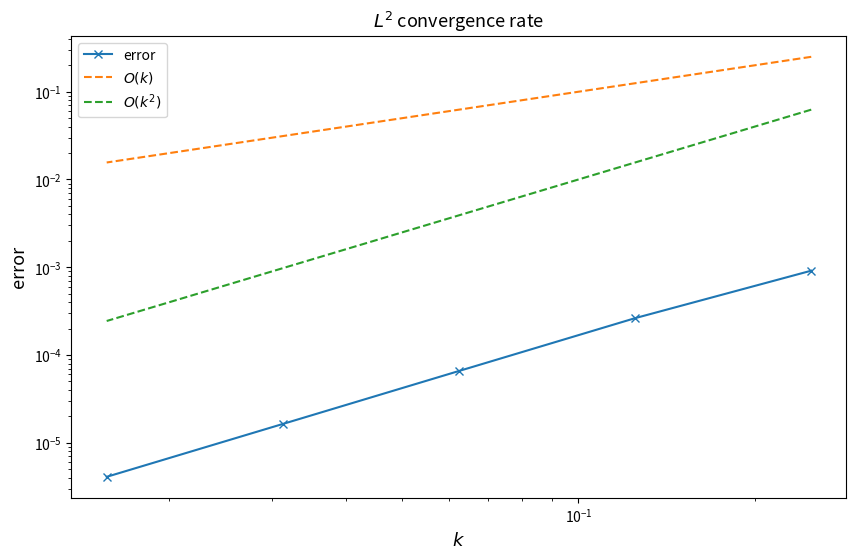

Python code for this plot:
import matplotlib.pyplot as plt
import numpy as np
import numpy.linalg as lin
import scipy.sparse as sp
from scipy.sparse.linalg import spsolve


def kappa_integral(x,y):
    return 0.5*(y**2-x**2) + y-x


def build_massMatrix(N):
    a = 1/6 * np.ones(N-1)
    M = sp.diags(a,-1) + sp.diags(a,1) + 2/3 * sp.eye(N)
    return 1/(N+1) * M


def build_rigidityMatrix(N):
    M = np.zeros((N,N))
    
    for i in range(N):
        M[i,i] = (N+1)**2 * (kappa_integral((i)/(N+1), (i+1)/(N+1)) + kappa_integral((i+1)/(N+1), (i+2)/(N+1)))

    for i in range(1,N):
        M[i, i-1] = -(N+1)**2 * kappa_integral((i)/(N+1), (i+1)/(N+1))

    for i in range(N-1):
        M[i, i+1] = -(N+1)**2 * kappa_integral((i+1)/(N+1), (i+2)/(N+1))

    return sp.csr_matrix(M)
    

def f(t,x):
    return np.exp(-t)*((np.pi**2 * (x+1) - 1) * np.sin(np.pi*x) - np.pi*np.cos(np.pi*x))


def initial_value(x):
    return np.sin(np.pi*x)


def exact_solution_at_1(x):
    return np.exp(-1)*np.sin(np.pi*x)


def build_F(t,N):
    h = 1/(N+1)
    i_values = np.arange(N)
    return h * 1/3 * (f(t, h * (i_values + 0.5)) + f(t, h * (i_values + 1)) + f(t, h * (i_values + 1.5)))


def FEM_theta(N,M,theta):
    k = 1/M
    grid = (1/(N+1))*(np.arange(N)+1)
    u_sol = initial_value(grid)
    MatrixM = build_massMatrix(N)
    MatrixA = build_rigidityMatrix(N)
    B_theta = MatrixM + k*theta*MatrixA
    C_theta = MatrixM - k*(1-theta)*MatrixA
    
    B_theta = B_theta.tocsr() 
    C_theta = C_theta.tocsr()
    
    for i in range(M):
        F_theta = k*theta*build_F(k*(i+1),N) + k*(1-theta)*build_F(k*i,N)
        RHS = C_theta@u_sol + F_theta
        u_sol = spsolve(B_theta, RHS)
        
    return u_sol


#### error analysis ####
nb_samples = 5
N = np.power(2, np.arange(2, 2 + nb_samples))-1
# M in the case of 3 g)
M = np.power(2, np.arange(2, 2 + nb_samples))
# M in the case of 3 f)
# M = np.power(2, np.arange(2, 2 + nb_samples))
theta=0.5 # Change the theta to 0.5 or 1 when needed in 3 f)-g)


#### Do not change any code below! ####
l2error = np.zeros(nb_samples) 
k =  1 / M

try:
   for i in range(nb_samples):
      l2error[i] = (1 / (N[i]+1)) ** (1 / 2) * lin.norm(exact_solution_at_1((1/(N[i]+1))*(np.arange(N[i])+1)) - FEM_theta(N[i], M[i],theta), ord=2)
      print(l2error[i])
      if np.isnan(l2error[i])==True:
          raise Exception("Error unbounded. Plots not shown.")
   conv_rate = np.polyfit(np.log(k), np.log(l2error), deg=1)
   if conv_rate[0]<0:
       raise Exception("Error unbounded. Plots not shown.")
   print(f"FEM method with theta={theta} converges: Convergence rate in discrete $L^2$ norm with respect to time step $k$: {conv_rate[0]}")
   plt.figure(figsize=[10, 6])
   plt.loglog(k, l2error, '-x', label='error')
   plt.loglog(k, k, '--', label='$O(k)$')
   plt.loglog(k, k**2, '--', label='$O(k^2)$')
   plt.title('$L^2$ convergence rate', fontsize=13)
   plt.xlabel('$k$', fontsize=13)
   plt.ylabel('error', fontsize=13)
   plt.legend()
   plt.plot()
   plt.show()
except Exception as e:
    print(e)
